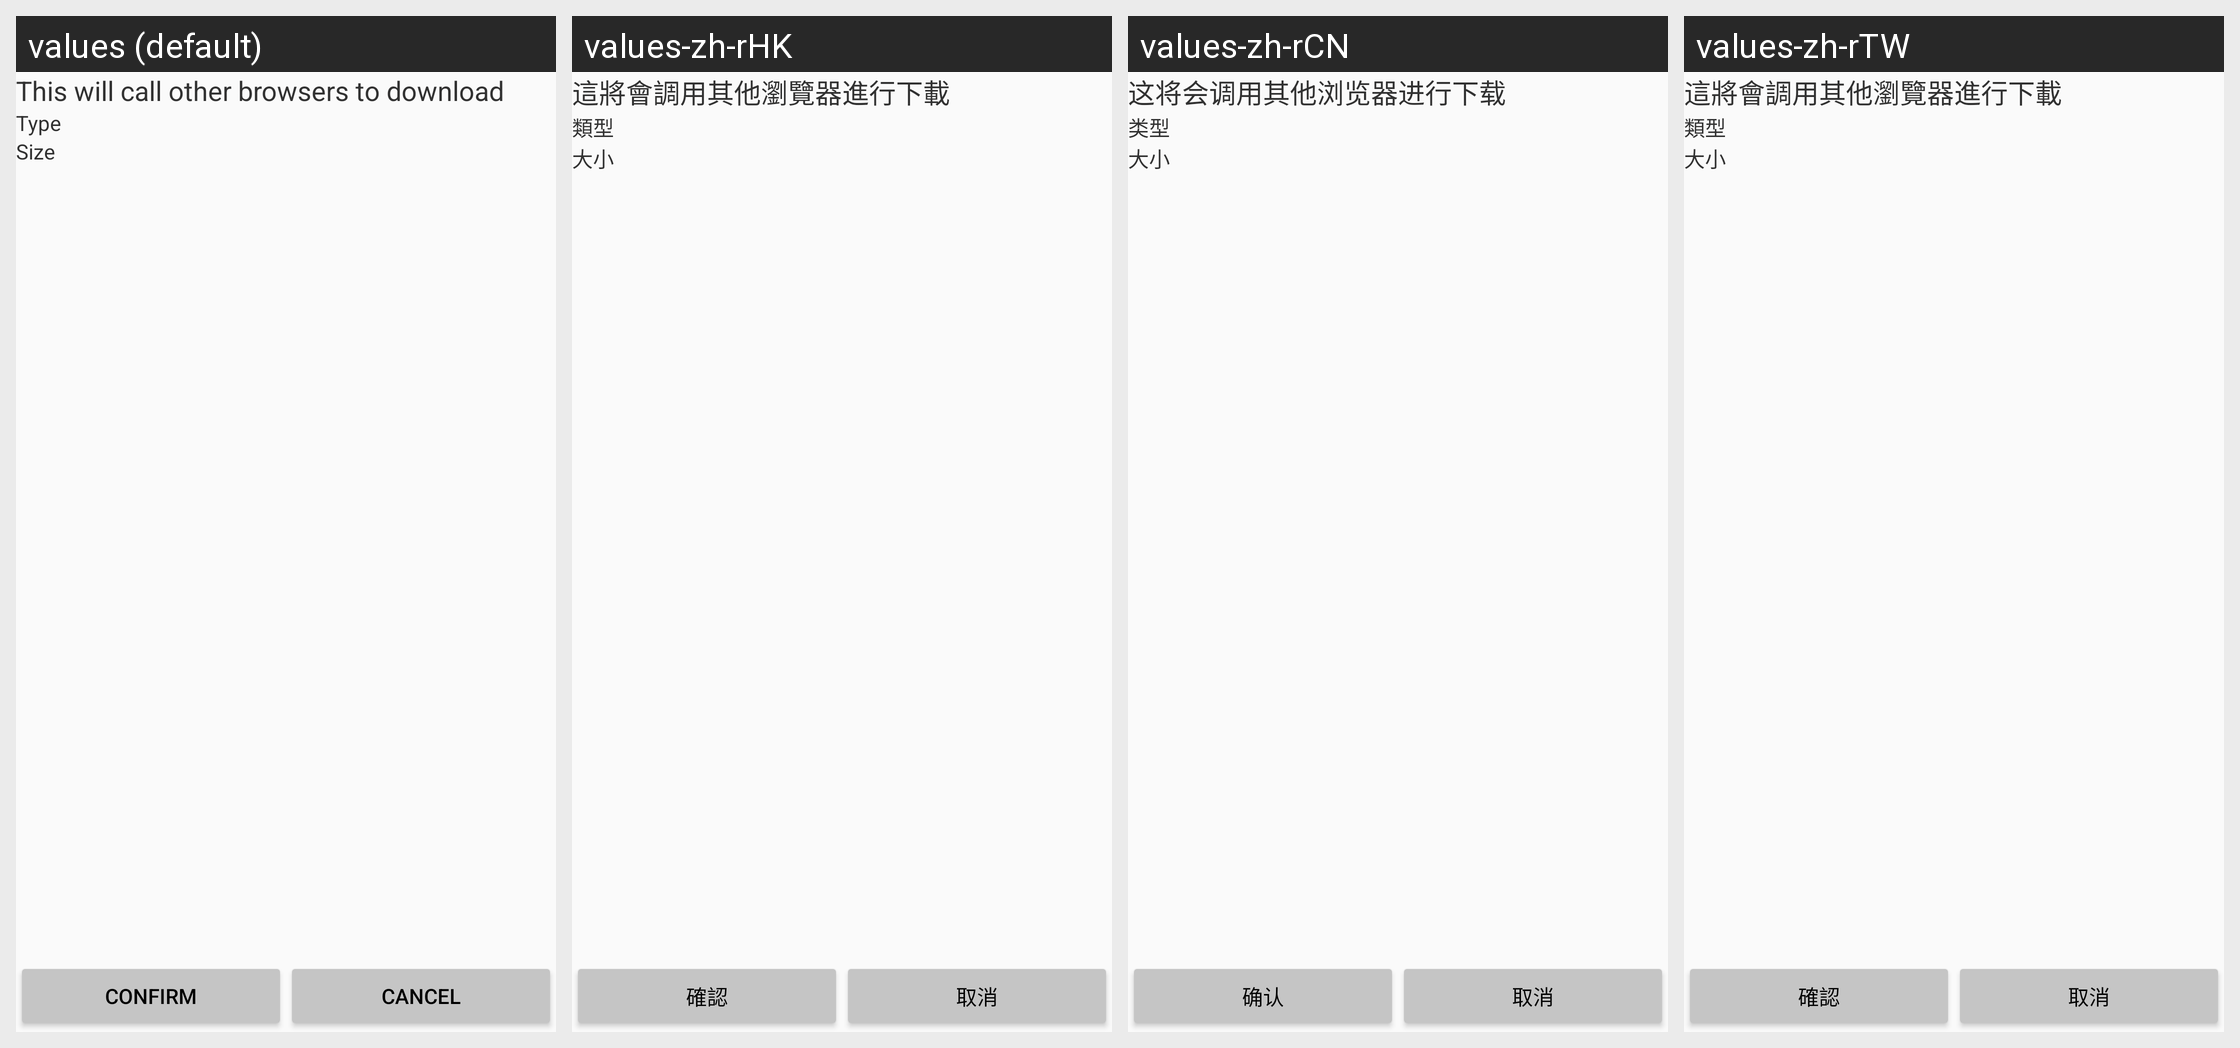

The Android screen above is rendered under several locales of the same app. Produce the string resources it draws, with the default and per-locale values.
Android screen res/layout/web_download_file.xml rendered under 4 locales, left to right: values (default), values-zh-rHK, values-zh-rCN, values-zh-rTW. Device: Nexus 5 (rendered at 1080×1920; each locale shown at half size, 540×960, under a caption strip naming it); theme AppTheme.
Strings drawn on this screen, with the default value and each locale's value (text and hints the layout hard-codes, and strings that could not be matched under every locale, appear in the picture but are not listed):

call_other_browsers_download
  values: This will call other browsers to download
  values-zh-rHK: 這將會調用其他瀏覽器進行下載
  values-zh-rCN: 这将会调用其他浏览器进行下载
  values-zh-rTW: 這將會調用其他瀏覽器進行下載

type
  values: Type
  values-zh-rHK: 類型
  values-zh-rCN: 类型
  values-zh-rTW: 類型

size
  values: Size
  values-zh-rHK: 大小
  values-zh-rCN: 大小
  values-zh-rTW: 大小

confirm
  values: confirm
  values-zh-rHK: 確認
  values-zh-rCN: 确认
  values-zh-rTW: 確認

cancel
  values: cancel
  values-zh-rHK: 取消
  values-zh-rCN: 取消
  values-zh-rTW: 取消
